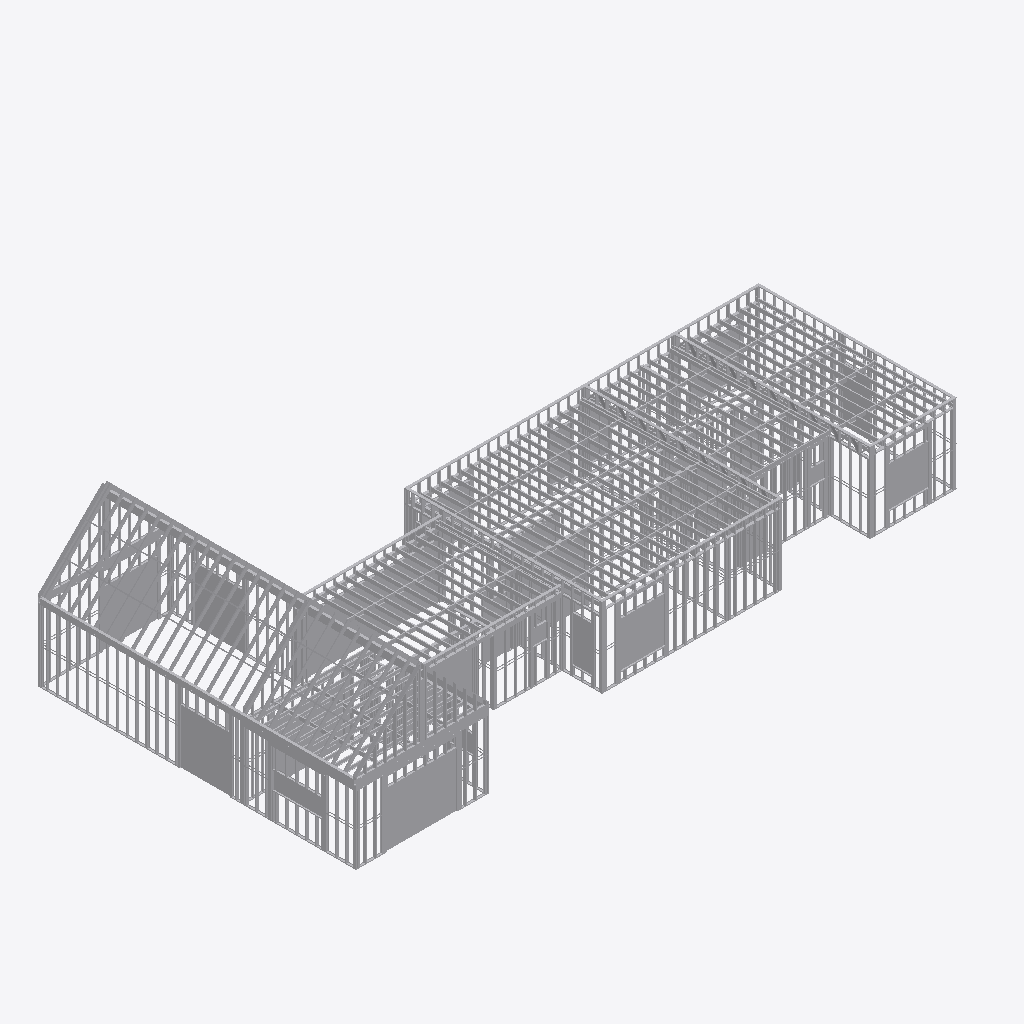
Isometric view of an IFC building model (IFC-SPF (STEP), schema IFC4, length unit metre), seen from the south-west, elements coloured by IFC class (only those large enough to see are counted): 400 other elements (light grey).
Extent 25.3 m × 12.7 m × 5.9 m (x, y, z). Elements (14986): 14986 IfcBuildingElementProxy.

HEADER;
FILE_DESCRIPTION(('ViewDefinition [TrimBim]','ExchangeRequirement [Any]'),'2;1');
FILE_NAME('TZ-CANELON-CHICO-ES.ifc','2026-10-22T20:49:42',('leotourn'),('Trimble'),'TrimBimToIFC ver 1.0','TrimBimToIFC ver 1.0','IFC4 model');
FILE_SCHEMA(('IFC4'));
ENDSEC;
DATA;
#32=IFCPROJECT('0000000000000000000001',#5,'Undefined',$,$,$,$,(#31),#25);
#33=IFCSITE('0000000000000000000002',#5,$,$,$,$,$,$,.ELEMENT.,$,$,$,$,$);
#52534=IFCBUILDINGELEMENTPROXY('2gmCJcxJTEQPouMAxMzx43',#5,'Undefined',$,$,#35,#52533,$,$);
#288842=IFCBUILDINGELEMENTPROXY('3IlfW9DrzAf8dUxevbBrkY',#5,'Undefined',$,$,#35,#288841,$,$);
#401397=IFCBUILDINGELEMENTPROXY('3k3RidzgD0PB7gqEiIAXr9',#5,'Undefined',$,$,#35,#401396,$,$);
#266053=IFCBUILDINGELEMENTPROXY('2Yuf9BBXL3LenoHIBydXTk',#5,'Undefined',$,$,#35,#266052,$,$);
#307902=IFCBUILDINGELEMENTPROXY('3ploHJcCz61vU$6h$5rWqz',#5,'Undefined',$,$,#35,#307901,$,$);
#324851=IFCBUILDINGELEMENTPROXY('0Xor9rQ898MwVibkPVRR$T',#5,'Undefined',$,$,#35,#324850,$,$);
#238618=IFCBUILDINGELEMENTPROXY('2rA6fz2wDF2ww7lC5_qsTl',#5,'Undefined',$,$,#35,#238617,$,$);
#158383=IFCBUILDINGELEMENTPROXY('0v3m1MmqX1gA6AlkhoYmCr',#5,'Undefined',$,$,#35,#158382,$,$);
#78955=IFCBUILDINGELEMENTPROXY('2tLMOF_z99seHRo9qw1NUl',#5,'Undefined',$,$,#35,#78954,$,$);
#124910=IFCBUILDINGELEMENTPROXY('0cgX$xReH9$Bk9PoA9DtM7',#5,'Undefined',$,$,#35,#124909,$,$);
#124863=IFCBUILDINGELEMENTPROXY('3ImmhzUYr50PF9ehydjjac',#5,'Undefined',$,$,#35,#124862,$,$);
#376599=IFCBUILDINGELEMENTPROXY('04V4K8QFfCTuAyek3uZsMk',#5,'Undefined',$,$,#35,#376598,$,$);
#124666=IFCBUILDINGELEMENTPROXY('001uWYV1PCkw_U$ecpy2W3',#5,'Undefined',$,$,#35,#124665,$,$);
#22656=IFCBUILDINGELEMENTPROXY('2pqNmzaAf2reX7wq3Mem7p',#5,'Undefined',$,$,#35,#22655,$,$);
#31356=IFCBUILDINGELEMENTPROXY('2$SvLtUdD36Atm_EEdyNUY',#5,'Undefined',$,$,#35,#31355,$,$);
#111616=IFCBUILDINGELEMENTPROXY('0NxpoNGu9EvwjF7zDyMLQc',#5,'Undefined',$,$,#35,#111615,$,$);
#120316=IFCBUILDINGELEMENTPROXY('2IUQH0pvH0ighZO5GnxcvW',#5,'Undefined',$,$,#35,#120315,$,$);
#18306=IFCBUILDINGELEMENTPROXY('0HMPrO2pr2meiibu9EXtOW',#5,'Undefined',$,$,#35,#18305,$,$);
#40056=IFCBUILDINGELEMENTPROXY('14VeBILzn95v6sfNy8pdZJ',#5,'Undefined',$,$,#35,#40055,$,$);
#395069=IFCBUILDINGELEMENTPROXY('3GnBzIcX11uOXcS1aucWdl',#5,'Undefined',$,$,#35,#395068,$,$);
#115966=IFCBUILDINGELEMENTPROXY('0yqZOXC9nDdOIBvgkyveqY',#5,'Undefined',$,$,#35,#115965,$,$);
#13956=IFCBUILDINGELEMENTPROXY('3$IPQLIDr2NOuElhqvrWKF',#5,'Undefined',$,$,#35,#13955,$,$);
#27006=IFCBUILDINGELEMENTPROXY('0RNeH1CAf06P1PVZi2eV1J',#5,'Undefined',$,$,#35,#27005,$,$);
#35706=IFCBUILDINGELEMENTPROXY('15Hbl5mhX9kh9RSql5Qfg6',#5,'Undefined',$,$,#35,#35705,$,$);
#9606=IFCBUILDINGELEMENTPROXY('39AdS9eOTA6hkOqqX$VwsC',#5,'Undefined',$,$,#35,#9605,$,$);
#440601=IFCBUILDINGELEMENTPROXY('0ul1X0XvPDHfCiSOAX91KS',#5,'Undefined',$,$,#35,#440600,$,$);
#24831=IFCBUILDINGELEMENTPROXY('0dBPC5W2z3NAYjLpSJdTP5',#5,'Undefined',$,$,#35,#24830,$,$);
#113791=IFCBUILDINGELEMENTPROXY('34V5ssoyX2Vf2r1fu1Y2pb',#5,'Undefined',$,$,#35,#113790,$,$);
#33531=IFCBUILDINGELEMENTPROXY('3m$BwE9Jj90QiZSVndiZCA',#5,'Undefined',$,$,#35,#33530,$,$);
#16131=IFCBUILDINGELEMENTPROXY('1xamibAmH409Y7iiNaVth8',#5,'Undefined',$,$,#35,#16130,$,$);
#118141=IFCBUILDINGELEMENTPROXY('10Q$R4yBP9KwrNOqie4X_u',#5,'Undefined',$,$,#35,#118140,$,$);
#20481=IFCBUILDINGELEMENTPROXY('0a7cMXv85Eq9QiIMliiU0p',#5,'Undefined',$,$,#35,#20480,$,$);
#29181=IFCBUILDINGELEMENTPROXY('1AI$lfHfH25BVhV2LOzvW1',#5,'Undefined',$,$,#35,#29180,$,$);
#37881=IFCBUILDINGELEMENTPROXY('0wyaA$opT7nQi7WKCji0c6',#5,'Undefined',$,$,#35,#37880,$,$);
#122491=IFCBUILDINGELEMENTPROXY('3wmz0BBPbD3AwNUYASR7xp',#5,'Undefined',$,$,#35,#122490,$,$);
#11781=IFCBUILDINGELEMENTPROXY('2k6pwrqYXADfjDud5okhts',#5,'Undefined',$,$,#35,#11780,$,$);
#7431=IFCBUILDINGELEMENTPROXY('35tVBVKWj0iB2lsbGKeR5x',#5,'Undefined',$,$,#35,#7430,$,$);
#109441=IFCBUILDINGELEMENTPROXY('0mAn6uVDH7Px_lJ62P8bM4',#5,'Undefined',$,$,#35,#109440,$,$);
#186068=IFCBUILDINGELEMENTPROXY('2UZJZQ74TEmuz84uuv$wDV',#5,'Undefined',$,$,#35,#186067,$,$);
#5256=IFCBUILDINGELEMENTPROXY('3HYyZGUTP9z8ZaYvs_kE4Z',#5,'Undefined',$,$,#35,#5255,$,$);
#158430=IFCBUILDINGELEMENTPROXY('31sOVP4kD3_QBYky7tElwU',#5,'Undefined',$,$,#35,#158429,$,$);
#319813=IFCBUILDINGELEMENTPROXY('3ofkfTZg1C4vUnIatV0sv2',#5,'Undefined',$,$,#35,#319812,$,$);
#412863=IFCBUILDINGELEMENTPROXY('0B6UsPfnXEOP83IGdfUKj0',#5,'Undefined',$,$,#35,#412862,$,$);
#282212=IFCBUILDINGELEMENTPROXY('3NNXD76WzD2vAqu0kMpEb3',#5,'Undefined',$,$,#35,#282211,$,$);
#138270=IFCBUILDINGELEMENTPROXY('3QCdbeSib3XRuJ7UEncMph',#5,'Undefined',$,$,#35,#138269,$,$);
#141846=IFCBUILDINGELEMENTPROXY('3CK5Ojt_X4ZB2ZJtswvigZ',#5,'Undefined',$,$,#35,#141845,$,$);
#146176=IFCBUILDINGELEMENTPROXY('3FiV9W2WbCzBmFYzl4aRsN',#5,'Undefined',$,$,#35,#146175,$,$);
#149752=IFCBUILDINGELEMENTPROXY('3AXe69VkH4kf9m_GN_Bejx',#5,'Undefined',$,$,#35,#149751,$,$);
#140058=IFCBUILDINGELEMENTPROXY('3dBAfjB6L9M98q0vVBtMXv',#5,'Undefined',$,$,#35,#140057,$,$);
#144388=IFCBUILDINGELEMENTPROXY('3J2eEtj1b1Nx6Uy6XqWglL',#5,'Undefined',$,$,#35,#144387,$,$);
#147964=IFCBUILDINGELEMENTPROXY('00F3xM6BT51u2aun80qIQY',#5,'Undefined',$,$,#35,#147963,$,$);
#136482=IFCBUILDINGELEMENTPROXY('24ZSY5DOnErf_lPvrasJxl',#5,'Undefined',$,$,#35,#136481,$,$);
#362266=IFCBUILDINGELEMENTPROXY('3ECQ3Qr4fD7f0d_kW$5_$r',#5,'Undefined',$,$,#35,#362265,$,$);
#207096=IFCBUILDINGELEMENTPROXY('1CjA_hGBHFtvqEC0Ii2Sjr',#5,'Undefined',$,$,#35,#207095,$,$);
#2932=IFCBUILDINGELEMENTPROXY('3kw9vh$DL958ttIh0xuAkj',#5,'Undefined',$,$,#35,#2931,$,$);
#426409=IFCBUILDINGELEMENTPROXY('0S_6IqGJDC2BE0Lz2FJdDZ',#5,'Undefined',$,$,#35,#426408,$,$);
#376611=IFCBUILDINGELEMENTPROXY('0FJtvjsbL6TvA_RpCgHW_S',#5,'Undefined',$,$,#35,#376610,$,$);
#42231=IFCBUILDINGELEMENTPROXY('0nk5idyRjDXPrrjNPfD_y6',#5,'Undefined',$,$,#35,#42230,$,$);
#205795=IFCBUILDINGELEMENTPROXY('1JUMP9pwz2cvXKqjGbThOS',#5,'Undefined',$,$,#35,#205794,$,$);
#192295=IFCBUILDINGELEMENTPROXY('3wDU0dqH59MBf2cbqxS9AU',#5,'Undefined',$,$,#35,#192294,$,$);
#194545=IFCBUILDINGELEMENTPROXY('0RtuYfrwnAVgOzRDHPQnWn',#5,'Undefined',$,$,#35,#194544,$,$);
#203545=IFCBUILDINGELEMENTPROXY('3Vn91qNVvB6Rp580tJpvJL',#5,'Undefined',$,$,#35,#203544,$,$);
#196795=IFCBUILDINGELEMENTPROXY('0t7$JPgxP3tQ0Vm5q6ezdN',#5,'Undefined',$,$,#35,#196794,$,$);
#199045=IFCBUILDINGELEMENTPROXY('00hRADNUH87upcbZHzgX5d',#5,'Undefined',$,$,#35,#199044,$,$);
#201295=IFCBUILDINGELEMENTPROXY('3sqiXfxvf0MhCpPX2tYieF',#5,'Undefined',$,$,#35,#201294,$,$);
#151465=IFCBUILDINGELEMENTPROXY('3RLhdkSzn66Akowpe0UL8u',#5,'Undefined',$,$,#35,#151464,$,$);
#195670=IFCBUILDINGELEMENTPROXY('29gg1GOs50rBH5f0C9ROB$',#5,'Undefined',$,$,#35,#195669,$,$);
#191170=IFCBUILDINGELEMENTPROXY('2tqP5cq1500P1J1qYb$xoe',#5,'Undefined',$,$,#35,#191169,$,$);
#200170=IFCBUILDINGELEMENTPROXY('2qqnzgek5CMey2PqisQrlq',#5,'Undefined',$,$,#35,#200169,$,$);
#79030=IFCBUILDINGELEMENTPROXY('3cwZtPECn5euasMBFgHoI9',#5,'Undefined',$,$,#35,#79029,$,$);
#197920=IFCBUILDINGELEMENTPROXY('1DMntqaEX6Be38jrHL9mVY',#5,'Undefined',$,$,#35,#197919,$,$);
#193420=IFCBUILDINGELEMENTPROXY('2MTdS5BNH9WuZ9TwZfi6Yn',#5,'Undefined',$,$,#35,#193419,$,$);
#202420=IFCBUILDINGELEMENTPROXY('0daF_r$tH1BQ$39k5btj9_',#5,'Undefined',$,$,#35,#202419,$,$);
#204670=IFCBUILDINGELEMENTPROXY('1PWiCFYiX03vAfxivmfUAX',#5,'Undefined',$,$,#35,#204669,$,$);
#226502=IFCBUILDINGELEMENTPROXY('2eUIpEnHrEUPMUby3DLXzu',#5,'Undefined',$,$,#35,#226501,$,$);
#229799=IFCBUILDINGELEMENTPROXY('0LKeWoNef51ggs5hrR1VGl',#5,'Undefined',$,$,#35,#229798,$,$);
#500992=IFCBUILDINGELEMENTPROXY('1_Rdh0m41BR8fXY18yn5Ac',#5,'Undefined',$,$,#35,#500991,$,$);
#498450=IFCBUILDINGELEMENTPROXY('3RJksVOonFfujFDEkJAZeA',#5,'Undefined',$,$,#35,#498449,$,$);
#528954=IFCBUILDINGELEMENTPROXY('2GpyxcA1v2_9Bm6cRftni0',#5,'Undefined',$,$,#35,#528953,$,$);
#520057=IFCBUILDINGELEMENTPROXY('1u5qYKJSv2zuUe_pcfgt10',#5,'Undefined',$,$,#35,#520056,$,$);
#522599=IFCBUILDINGELEMENTPROXY('1yX2vv69z5sRUffj8CiZ7L',#5,'Undefined',$,$,#35,#522598,$,$);
#172319=IFCBUILDINGELEMENTPROXY('1rrAAb29zFPfQaZkStivVP',#5,'Undefined',$,$,#35,#172318,$,$);
#158865=IFCBUILDINGELEMENTPROXY('0m_$4Kuyj2ruOoI5PF8l4g',#5,'Undefined',$,$,#35,#158864,$,$);
#507347=IFCBUILDINGELEMENTPROXY('1b5mICznL8gvjpSu8j17RC',#5,'Undefined',$,$,#35,#507346,$,$);
#506076=IFCBUILDINGELEMENTPROXY('3vvTf6L$92QOn87dJDxSYP',#5,'Undefined',$,$,#35,#506075,$,$);
#527683=IFCBUILDINGELEMENTPROXY('2Eu4RFagP5uwqcuHrrE5mw',#5,'Undefined',$,$,#35,#527682,$,$);
#502263=IFCBUILDINGELEMENTPROXY('2X9b1loEf7MB34SNxavycB',#5,'Undefined',$,$,#35,#502262,$,$);
#511160=IFCBUILDINGELEMENTPROXY('3O$rMFwu573BVOULwRETtA',#5,'Undefined',$,$,#35,#511159,$,$);
#521328=IFCBUILDINGELEMENTPROXY('3lF4qOZHT0C9HWEL8xW8Fs',#5,'Undefined',$,$,#35,#521327,$,$);
#499721=IFCBUILDINGELEMENTPROXY('2Cxr6H8GT43fVR7$cGIa_4',#5,'Undefined',$,$,#35,#499720,$,$);
#503534=IFCBUILDINGELEMENTPROXY('01OZgTM690wO86PT$ymGwS',#5,'Undefined',$,$,#35,#503533,$,$);
#514973=IFCBUILDINGELEMENTPROXY('0X_ZZT57z5RBPNJNxQPhVP',#5,'Undefined',$,$,#35,#514972,$,$);
#525141=IFCBUILDINGELEMENTPROXY('3PcXaWOCX5dhhltfLNTz04',#5,'Undefined',$,$,#35,#525140,$,$);
#90555=IFCBUILDINGELEMENTPROXY('2kMJI2eVv9uRKIv7Ymg5wt',#5,'Undefined',$,$,#35,#90554,$,$);
#158186=IFCBUILDINGELEMENTPROXY('1ssGyz4qT6eB_h$ceMXdD_',#5,'Undefined',$,$,#35,#158185,$,$);
#508618=IFCBUILDINGELEMENTPROXY('1AmGEDFZD5F80NpqBrePO7',#5,'Undefined',$,$,#35,#508617,$,$);
#518786=IFCBUILDINGELEMENTPROXY('3bLljuYGL2nRxRx2ChlM$m',#5,'Undefined',$,$,#35,#518785,$,$);
#504805=IFCBUILDINGELEMENTPROXY('1DlEyt9Zj8WwkJxgxM0ew2',#5,'Undefined',$,$,#35,#504804,$,$);
#516244=IFCBUILDINGELEMENTPROXY('06sf1489j34AV62ij0k$Tc',#5,'Undefined',$,$,#35,#516243,$,$);
#517515=IFCBUILDINGELEMENTPROXY('114ydLKcX4TvB6TEb4$zfF',#5,'Undefined',$,$,#35,#517514,$,$);
#512431=IFCBUILDINGELEMENTPROXY('17X35HJpf0iwtCcl2KJPdC',#5,'Undefined',$,$,#35,#512430,$,$);
#513702=IFCBUILDINGELEMENTPROXY('36XIiEo_T5bhuTJVEtVCsq',#5,'Undefined',$,$,#35,#513701,$,$);
#523870=IFCBUILDINGELEMENTPROXY('3t1hNP0iH6BRlNpDl6BdB9',#5,'Undefined',$,$,#35,#523869,$,$);
#509889=IFCBUILDINGELEMENTPROXY('150EKfCM16UhUd23ZlkaX8',#5,'Undefined',$,$,#35,#509888,$,$);
#526412=IFCBUILDINGELEMENTPROXY('1QnYYS3T137ByqAsMXLEiF',#5,'Undefined',$,$,#35,#526411,$,$);
#103693=IFCBUILDINGELEMENTPROXY('1lGwqeC2P43Al3RxhtyP_I',#5,'Undefined',$,$,#35,#103692,$,$);
#360967=IFCBUILDINGELEMENTPROXY('1fyNY5MbXFFQUguvEpQOLy',#5,'Undefined',$,$,#35,#360966,$,$);
#141960=IFCBUILDINGELEMENTPROXY('0Dc30tHa1288$njsapJq5o',#5,'Undefined',$,$,#35,#141959,$,$);
#257077=IFCBUILDINGELEMENTPROXY('2v2s_CwGn7rhRCZ9Do2M3c',#5,'Undefined',$,$,#35,#257076,$,$);
#275492=IFCBUILDINGELEMENTPROXY('26_GRLlAj0APAP2lOQxFKV',#5,'Undefined',$,$,#35,#275491,$,$);
#530225=IFCBUILDINGELEMENTPROXY('1JLvXY6Nz1PBzMheg7iu8o',#5,'Undefined',$,$,#35,#530224,$,$);
#95018=IFCBUILDINGELEMENTPROXY('2Q$1JnfvL1ZRkeUpxP3dPS',#5,'Undefined',$,$,#35,#95017,$,$);
#315439=IFCBUILDINGELEMENTPROXY('1JQLnehtjAIQyiPZ2xLfE3',#5,'Undefined',$,$,#35,#315438,$,$);
#98574=IFCBUILDINGELEMENTPROXY('0NP7qEDErCW83dvjfnqTNh',#5,'Undefined',$,$,#35,#98573,$,$);
#173756=IFCBUILDINGELEMENTPROXY('0cr_j3V7n1Ne9ywl5WPcS9',#5,'Undefined',$,$,#35,#173755,$,$);
#348793=IFCBUILDINGELEMENTPROXY('2Aqh9Yzuj5gxgXKlzs6lCW',#5,'Undefined',$,$,#35,#348792,$,$);
#93240=IFCBUILDINGELEMENTPROXY('0FDiPtuI91QPTgrqrg3w0p',#5,'Undefined',$,$,#35,#93239,$,$);
#96796=IFCBUILDINGELEMENTPROXY('0JcV_a6iH2Kwpm7V2ZR9hu',#5,'Undefined',$,$,#35,#96795,$,$);
#100352=IFCBUILDINGELEMENTPROXY('1ivxF7yUb4KwyXne8gH9q5',#5,'Undefined',$,$,#35,#100351,$,$);
#57062=IFCBUILDINGELEMENTPROXY('3tMi5NccjAoQR6syge36bn',#5,'Undefined',$,$,#35,#57061,$,$);
#86142=IFCBUILDINGELEMENTPROXY('1jBRzxhZ91aRZBDIyr9VS6',#5,'Undefined',$,$,#35,#86141,$,$);
#91462=IFCBUILDINGELEMENTPROXY('1Rq9UTp5b1g9M5_dJ5weyR',#5,'Undefined',$,$,#35,#91461,$,$);
#431364=IFCBUILDINGELEMENTPROXY('31Psrpmbr7xAROafKrgj$S',#5,'Undefined',$,$,#35,#431363,$,$);
#84364=IFCBUILDINGELEMENTPROXY('2N7aeZf9fCUwzuBzE59z0n',#5,'Undefined',$,$,#35,#84363,$,$);
#87920=IFCBUILDINGELEMENTPROXY('158asXfIzCqgR$OZkV3pYe',#5,'Undefined',$,$,#35,#87919,$,$);
#82586=IFCBUILDINGELEMENTPROXY('0ZbVbf5Xz76wnPXRems3pw',#5,'Undefined',$,$,#35,#82585,$,$);
#334284=IFCBUILDINGELEMENTPROXY('35Ui7_8Rb5QujT30taPlq3',#5,'Undefined',$,$,#35,#334283,$,$);
#462311=IFCBUILDINGELEMENTPROXY('1z5dLsHRf3kerHHWPEKjqF',#5,'Undefined',$,$,#35,#462310,$,$);
#159897=IFCBUILDINGELEMENTPROXY('2u6lOEpiH0tQt0rHHooTsj',#5,'Undefined',$,$,#35,#159896,$,$);
#124790=IFCBUILDINGELEMENTPROXY('0DpQSbr4fFKvcw5bX0a9nw',#5,'Undefined',$,$,#35,#124789,$,$);
#335954=IFCBUILDINGELEMENTPROXY('3q4zyq4h10agFe3iHXu5kn',#5,'Undefined',$,$,#35,#335953,$,$);
#365616=IFCBUILDINGELEMENTPROXY('2GV3O9FEnAFxIRr$32fjS$',#5,'Undefined',$,$,#35,#365615,$,$);
#395377=IFCBUILDINGELEMENTPROXY('3Mv$KUN1D8X9c1D6M5czt8',#5,'Undefined',$,$,#35,#395376,$,$);
#396013=IFCBUILDINGELEMENTPROXY('1WOBXtnyf3qegReET5qwXT',#5,'Undefined',$,$,#35,#396012,$,$);
#401056=IFCBUILDINGELEMENTPROXY('2Sl9BuepT0me3dGERKm$uV',#5,'Undefined',$,$,#35,#401055,$,$);
#395174=IFCBUILDINGELEMENTPROXY('1lXhHlldDE$xID3T7gYHDy',#5,'Undefined',$,$,#35,#395173,$,$);
#401693=IFCBUILDINGELEMENTPROXY('3Uu0bptVX2tvDvFHzkpYFX',#5,'Undefined',$,$,#35,#401692,$,$);
#405613=IFCBUILDINGELEMENTPROXY('3hdHoDr2D5o8lYA8wS8NTy',#5,'Undefined',$,$,#35,#405612,$,$);
#401896=IFCBUILDINGELEMENTPROXY('0by2$zi7X659yyv4IbJWJH',#5,'Undefined',$,$,#35,#401895,$,$);
#402099=IFCBUILDINGELEMENTPROXY('0oR$IS9DfB1OHqHgG4Oo9r',#5,'Undefined',$,$,#35,#402098,$,$);
#298779=IFCBUILDINGELEMENTPROXY('1z5KTxyNvAePyjYMZJR74a',#5,'Undefined',$,$,#35,#298778,$,$);
#353369=IFCBUILDINGELEMENTPROXY('0EMg$CDGL3N8MmKpSFPF10',#5,'Undefined',$,$,#35,#353368,$,$);
#402302=IFCBUILDINGELEMENTPROXY('2jT6crlsH6n9SYzE_VZlEN',#5,'Undefined',$,$,#35,#402301,$,$);
#402505=IFCBUILDINGELEMENTPROXY('3EEDnNCAzESwgxKO6Yo8M1',#5,'Undefined',$,$,#35,#402504,$,$);
#405410=IFCBUILDINGELEMENTPROXY('1IeHVEQTX7cBOIm8jM8nsv',#5,'Undefined',$,$,#35,#405409,$,$);
#247549=IFCBUILDINGELEMENTPROXY('1sU_4lHqD9kfNZpY_ox2d5',#5,'Undefined',$,$,#35,#247548,$,$);
#298576=IFCBUILDINGELEMENTPROXY('2aNMnaMOj2whJREV$q5YMC',#5,'Undefined',$,$,#35,#298575,$,$);
#405816=IFCBUILDINGELEMENTPROXY('1FHHgqPHf7sh1Pw6gE1PJ$',#5,'Undefined',$,$,#35,#405815,$,$);
#64030=IFCBUILDINGELEMENTPROXY('34LNnPWF19wx4FkG2AKp_O',#5,'Undefined',$,$,#35,#64029,$,$);
#453616=IFCBUILDINGELEMENTPROXY('1btrDW5KzAzhLeFoQSHrfR',#5,'Undefined',$,$,#35,#453615,$,$);
#158908=IFCBUILDINGELEMENTPROXY('2Qwc_kiFT2vfOJ9JylcjNr',#5,'Undefined',$,$,#35,#158907,$,$);
#452723=IFCBUILDINGELEMENTPROXY('3Z5wovNvXCHvdfBmh$bpyS',#5,'Undefined',$,$,#35,#452722,$,$);
#67934=IFCBUILDINGELEMENTPROXY('3ql26iC413cgXZx8d9X7Xy',#5,'Undefined',$,$,#35,#67933,$,$);
#42949=IFCBUILDINGELEMENTPROXY('2muNPbyO1769cTyg4yu3cn',#5,'Undefined',$,$,#35,#42948,$,$);
#43854=IFCBUILDINGELEMENTPROXY('01pYzML1949PeQxYIuN4WM',#5,'Undefined',$,$,#35,#43853,$,$);
#50886=IFCBUILDINGELEMENTPROXY('0TUZPRurHEYQ0DF_IbqjFs',#5,'Undefined',$,$,#35,#50885,$,$);
#175393=IFCBUILDINGELEMENTPROXY('0SOUHtWxjELgDcGOxBn49S',#5,'Undefined',$,$,#35,#175392,$,$);
#175596=IFCBUILDINGELEMENTPROXY('0P$Z6h0cnB_Bemy2D2hQDl',#5,'Undefined',$,$,#35,#175595,$,$);
#185524=IFCBUILDINGELEMENTPROXY('36VQDMpJL4_vupuTMZnCvI',#5,'Undefined',$,$,#35,#185523,$,$);
#185727=IFCBUILDINGELEMENTPROXY('2wzm2JQWH8a9EwhxfjGRlD',#5,'Undefined',$,$,#35,#185726,$,$);
#257030=IFCBUILDINGELEMENTPROXY('3AzTOdXvj42B9EfHDsaXk_',#5,'Undefined',$,$,#35,#257029,$,$);
#394929=IFCBUILDINGELEMENTPROXY('0hpEblQkX1SfyKv2$GQpcq',#5,'Undefined',$,$,#35,#394928,$,$);
#51788=IFCBUILDINGELEMENTPROXY('2YspOzMXHEWOe38QBE$QvR',#5,'Undefined',$,$,#35,#51787,$,$);
#185321=IFCBUILDINGELEMENTPROXY('1pxPqeOaH2qxdg2182bdYN',#5,'Undefined',$,$,#35,#185320,$,$);
#62818=IFCBUILDINGELEMENTPROXY('3XxVkjx7T0Nhw$WtVzs6vg',#5,'Undefined',$,$,#35,#62817,$,$);
#402675=IFCBUILDINGELEMENTPROXY('13oVNxz2z7dAPKsIQ7V7Mi',#5,'Undefined',$,$,#35,#402674,$,$);
#457093=IFCBUILDINGELEMENTPROXY('1Bl7pNIGb479ZuqSaGQ$f9',#5,'Undefined',$,$,#35,#457092,$,$);
#182006=IFCBUILDINGELEMENTPROXY('0UTT5HNNn0LwzWmi_OhL6_',#5,'Undefined',$,$,#35,#182005,$,$);
#124997=IFCBUILDINGELEMENTPROXY('018H9sZNvBPAzkce$bWy$K',#5,'Undefined',$,$,#35,#124996,$,$);
#389258=IFCBUILDINGELEMENTPROXY('3rJgFDLFv1uvnJwXXm8CbJ',#5,'Undefined',$,$,#35,#389257,$,$);
#102128=IFCBUILDINGELEMENTPROXY('2lYmaHVQ979vAyNvU$kDgz',#5,'Undefined',$,$,#35,#102127,$,$);
#132062=IFCBUILDINGELEMENTPROXY('0MXVPoqW97QB1GeMNUaM7v',#5,'Undefined',$,$,#35,#132061,$,$);
#128508=IFCBUILDINGELEMENTPROXY('0qRkrxViD2G9pOBmoEq$DP',#5,'Undefined',$,$,#35,#128507,$,$);
#104686=IFCBUILDINGELEMENTPROXY('0Yrqq7KifBr9sF8dsxv3pO',#5,'Undefined',$,$,#35,#104685,$,$);
#105091=IFCBUILDINGELEMENTPROXY('0z_yeV3qT2pe4_wv3z9MlO',#5,'Undefined',$,$,#35,#105090,$,$);
#403611=IFCBUILDINGELEMENTPROXY('03NpLEFAr9sQGZqemz_2qU',#5,'Undefined',$,$,#35,#403610,$,$);
#301036=IFCBUILDINGELEMENTPROXY('29v77g8Fv14eBajjYmHst5',#5,'Undefined',$,$,#35,#301035,$,$);
#292223=IFCBUILDINGELEMENTPROXY('2ctsSoMDT5vv3_moCiXJ3I',#5,'Undefined',$,$,#35,#292222,$,$);
#244748=IFCBUILDINGELEMENTPROXY('2xEfq$gNX1j85G63ee01Fs',#5,'Undefined',$,$,#35,#244747,$,$);
#254892=IFCBUILDINGELEMENTPROXY('0__T21D452S9i7htrHfm2F',#5,'Undefined',$,$,#35,#254891,$,$);
#265913=IFCBUILDINGELEMENTPROXY('1w8HmWQ9LD9v60Ocasr0sC',#5,'Undefined',$,$,#35,#265912,$,$);
#53015=IFCBUILDINGELEMENTPROXY('2KneRlQlb0geQ6$wLviwpF',#5,'Undefined',$,$,#35,#53014,$,$);
#332882=IFCBUILDINGELEMENTPROXY('1m6kYrW5X0Tvlz9XJdod1Y',#5,'Undefined',$,$,#35,#332881,$,$);
#396216=IFCBUILDINGELEMENTPROXY('3oGFUe3gn2pPgJa_ucbQaW',#5,'Undefined',$,$,#35,#396215,$,$);
#332476=IFCBUILDINGELEMENTPROXY('0xlZP9UOfCSeJ9LR6oTmNO',#5,'Undefined',$,$,#35,#332475,$,$);
#332679=IFCBUILDINGELEMENTPROXY('0fDzojYG1CAQ_9qoSLYvdW',#5,'Undefined',$,$,#35,#332678,$,$);
#333085=IFCBUILDINGELEMENTPROXY('3gRroIT2T4swMHhHy1MmMN',#5,'Undefined',$,$,#35,#333084,$,$);
#333288=IFCBUILDINGELEMENTPROXY('1UmWhh1LfBlPOBzU_rdxM2',#5,'Undefined',$,$,#35,#333287,$,$);
#335345=IFCBUILDINGELEMENTPROXY('2IMmW7$IPAJxhw32A7Yb6k',#5,'Undefined',$,$,#35,#335344,$,$);
#335548=IFCBUILDINGELEMENTPROXY('3C3Q0E7Xb4zgk$5fFWlJZP',#5,'Undefined',$,$,#35,#335547,$,$);
#247348=IFCBUILDINGELEMENTPROXY('2DM1Z7UVj1LPJKo8FfDl2F',#5,'Undefined',$,$,#35,#247347,$,$);
#332273=IFCBUILDINGELEMENTPROXY('14eyAwuEzDzPj0iYtYNQfN',#5,'Undefined',$,$,#35,#332272,$,$);
#335142=IFCBUILDINGELEMENTPROXY('0jVcX08lH1M9AdAPfnfnEF',#5,'Undefined',$,$,#35,#335141,$,$);
#335751=IFCBUILDINGELEMENTPROXY('03qLF9Gpr7sx3Nxyz4YYBl',#5,'Undefined',$,$,#35,#335750,$,$);
#239099=IFCBUILDINGELEMENTPROXY('3GxuWIDSzAO9X0UzEJfPND',#5,'Undefined',$,$,#35,#239098,$,$);
ENDSEC;
